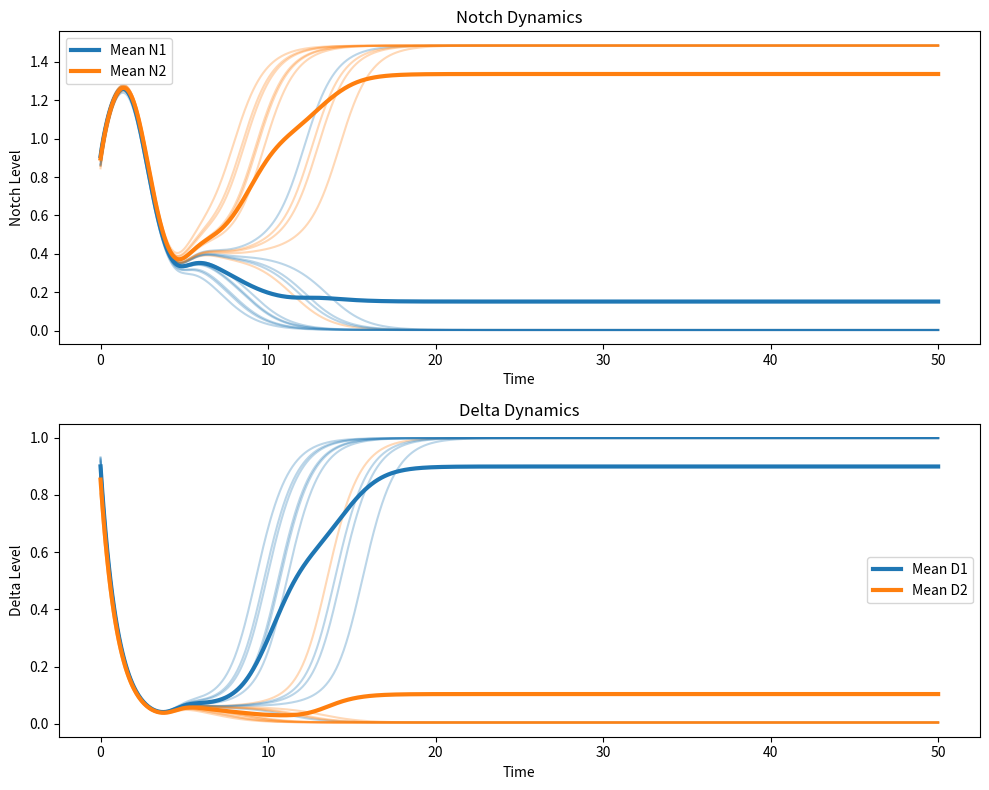

This figure's Python source:
import numpy as np
import matplotlib.pyplot as plt
from scipy.integrate import solve_ivp

# --- Revised Parameter Choices ---
k = 2.0       # Hill exponent for Notch activation
h = 2.0       # Hill exponent for Delta inhibition
beta = 1.5    # Production scaling for Notch; >1 to promote instability
a = 0.01   # Threshold for Delta activation of Notch
b = 100      # Threshold for Notch inhibition of Delta

# --- Revised Hill Functions ---
def f(D, k, a):
    """
    Notch activation by Delta from the neighboring cell.
    A threshold parameter theta sharpens the response.
    """
    return D**k / (a + D**k)

def g(N, h, b):
    """
    Delta production inhibited by own Notch.
    The parameter mu sets the inhibition threshold.
    """
    return 1 / (1 + b * N**h)

# --- Define the Revised ODE System ---
def ode_system(t, y):
    # y = [N1, D1, N2, D2] for the two-cell system.
    N1, D1, N2, D2 = y
    dN1_dt = beta * f(D2, k, a) - N1
    dD1_dt = g(N1, h, b) - D1
    dN2_dt = beta * f(D1, k, a) - N2
    dD2_dt = g(N2, h, b) - D2
    return [dN1_dt, dD1_dt, dN2_dt, dD2_dt]

# --- Simulation Settings ---
t_span = (0, 50)
t_eval = np.linspace(t_span[0], t_span[1], 1000)

# Number of different initial conditions to simulate
num_simulations = 10

# Prepare an array to store each solution (shape: num_simulations x 4 x len(t_eval))
all_solutions = []

# Loop over simulations with different starting positions.
for i in range(num_simulations):
    # Create a random perturbation about the baseline initial condition.
    # Baseline: [0.1, 0.9, 0.15, 0.85]
    y0 = [
        0.91 + np.random.uniform(-0.05, 0.05),
        0.9 + np.random.uniform(-0.05, 0.05),
        0.89 + np.random.uniform(-0.05, 0.05),
        0.85 + np.random.uniform(-0.05, 0.05)
    ]
    sol = solve_ivp(ode_system, t_span, y0, t_eval=t_eval, rtol=1e-6, atol=1e-9)
    all_solutions.append(sol.y)

# Convert list to array: shape (num_simulations, 4, len(t_eval))
all_solutions = np.array(all_solutions)
# Compute the mean solution (averaging over simulations)
mean_solution = all_solutions.mean(axis=0)  # shape: (4, len(t_eval))

# --- Plotting ---
plt.figure(figsize=(10, 8))

# Colors for clarity:
color_N1 = 'tab:blue'
color_N2 = 'tab:orange'
color_D1 = 'tab:blue'
color_D2 = 'tab:orange'

# --- Plot Notch Dynamics (Top subplot) ---
plt.subplot(2, 1, 1)
# Plot individual simulations with low alpha (faint lines)
for sol in all_solutions:
    plt.plot(t_eval, sol[0], color=color_N1, alpha=0.3)
    plt.plot(t_eval, sol[2], color=color_N2, alpha=0.3)
# Plot the mean solutions prominently (thicker lines)
plt.plot(t_eval, mean_solution[0], color=color_N1, lw=3, label='Mean N1')
plt.plot(t_eval, mean_solution[2], color=color_N2, lw=3, label='Mean N2')
plt.xlabel('Time')
plt.ylabel('Notch Level')
plt.title('Notch Dynamics')
plt.legend()

# --- Plot Delta Dynamics (Bottom subplot) ---
plt.subplot(2, 1, 2)
# Plot individual simulations with low alpha
for sol in all_solutions:
    plt.plot(t_eval, sol[1], color=color_D1, alpha=0.3)
    plt.plot(t_eval, sol[3], color=color_D2, alpha=0.3)
# Plot the mean solutions prominently
plt.plot(t_eval, mean_solution[1], color=color_D1, lw=3, label='Mean D1')
plt.plot(t_eval, mean_solution[3], color=color_D2, lw=3, label='Mean D2')
plt.xlabel('Time')
plt.ylabel('Delta Level')
plt.title('Delta Dynamics')
plt.legend()

plt.tight_layout()
plt.show()
